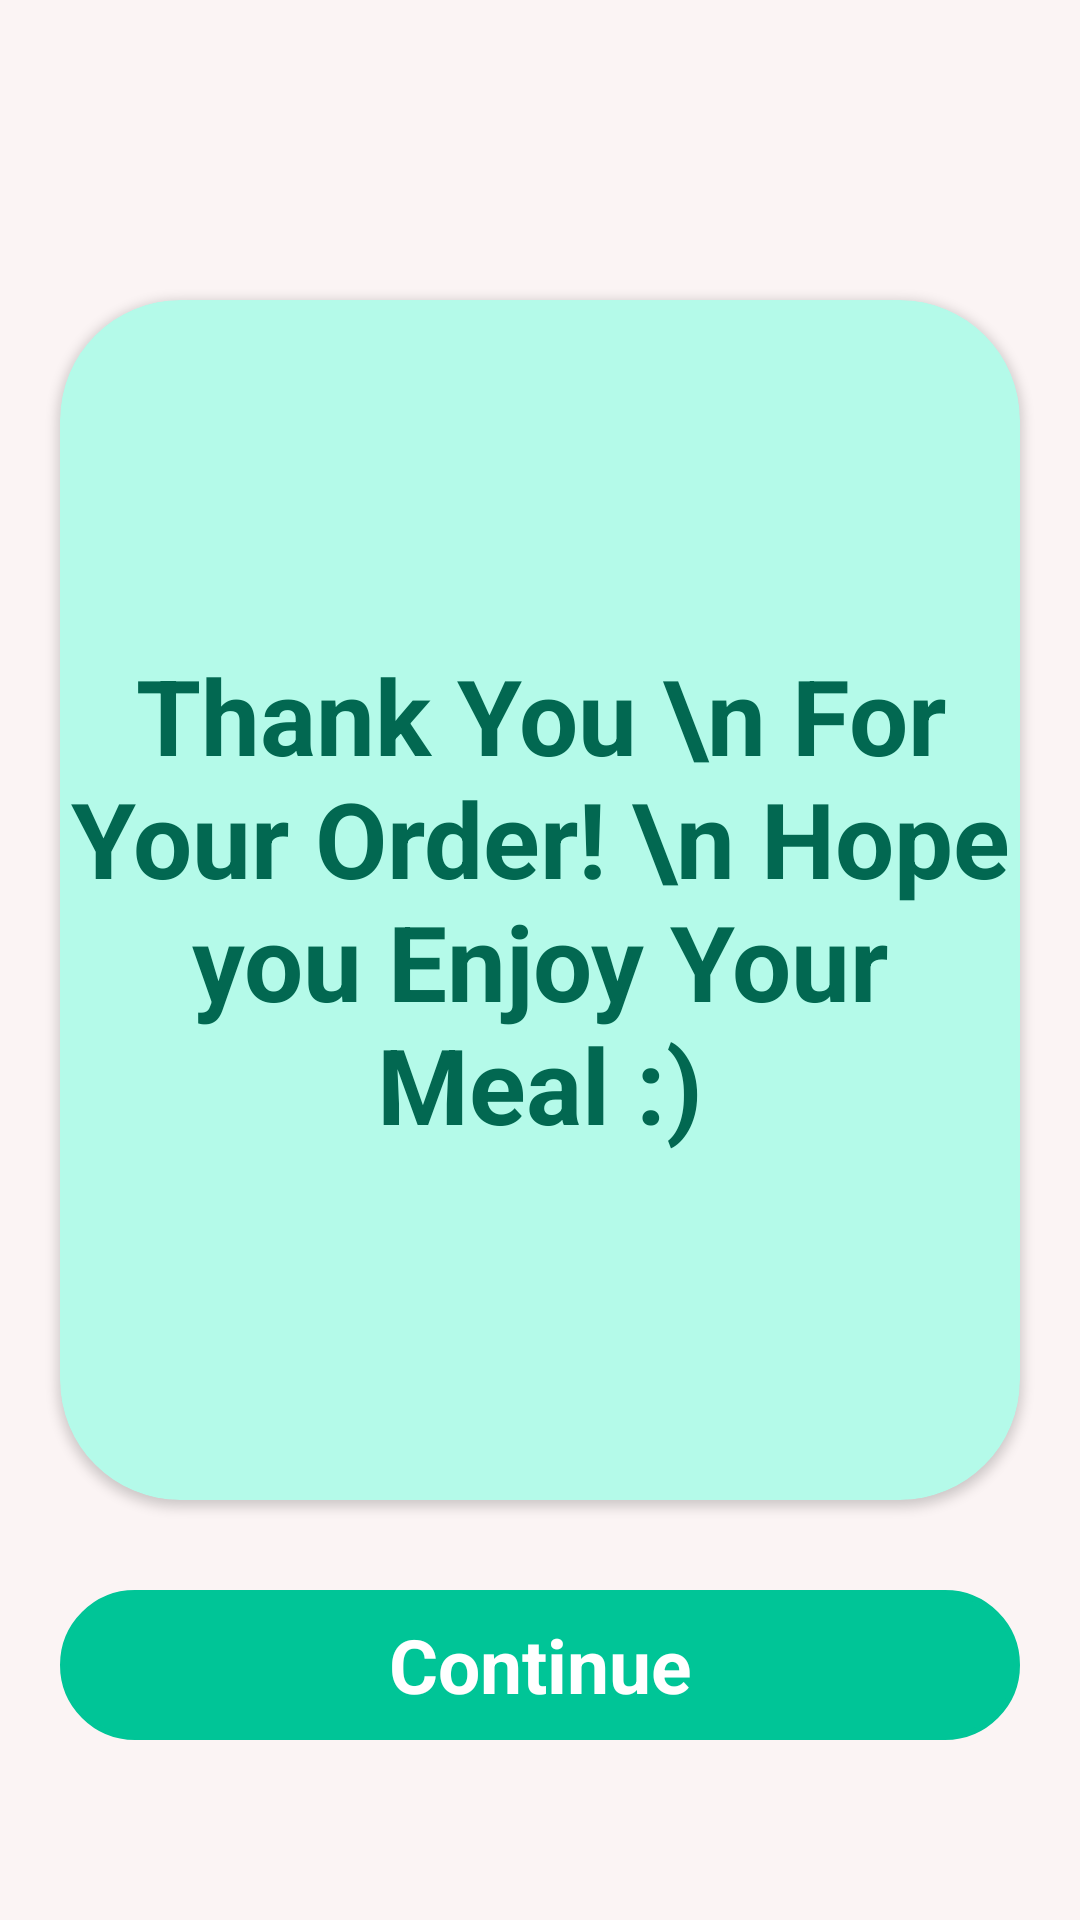

Android layout source for this screen:
<!-- AndroidManifest.xml: activity theme Theme.AppCompat.DayNight.NoActionBar -->
<!-- res/layout/activity_last.xml -->
<?xml version="1.0" encoding="utf-8"?>
<LinearLayout xmlns:android="http://schemas.android.com/apk/res/android"
    xmlns:app="http://schemas.android.com/apk/res-auto"
    xmlns:tools="http://schemas.android.com/tools"
    android:layout_width="match_parent"
    android:layout_height="match_parent"
    android:orientation="vertical"
    android:background="#FBF4F4"
    tools:context=".LastActivity">

    <androidx.cardview.widget.CardView
        android:layout_width="match_parent"
        android:layout_height="400dp"
       app:cardCornerRadius="40dp"
        android:layout_marginRight="20dp"
        android:layout_marginLeft="20dp"
        android:layout_marginTop="100dp"
        android:backgroundTint="#B4FAE9"
        android:layout_gravity="center">

        <TextView
            android:layout_width="match_parent"
            android:layout_height="wrap_content"
            android:text="Thank You \n For Your Order! \n Hope you Enjoy Your Meal :)"
            android:textSize="35dp"
            android:textColor="#026851"
            android:textAlignment="center"
            android:textStyle="bold"
            android:layout_gravity="center"/>


    </androidx.cardview.widget.CardView>

    <TextView
        android:id="@+id/tcontinue"
        android:layout_width="match_parent"
        android:layout_height="50dp"
        android:background="@drawable/textviewbg"
        android:backgroundTint="@color/seagreen"
        android:text="Continue"
        android:layout_marginTop="30dp"
        android:textStyle="bold"
        android:layout_gravity="center"
        android:textSize="25sp"
        android:textAlignment="center"
        android:layout_marginLeft="20dp"
        android:gravity="center"
        android:textColor="@color/white"
        android:layout_marginRight="20dp"/>

</LinearLayout>
<!-- resources referenced by this layout -->
<resources>
  <color name="seagreen">#00C597</color>
  <color name="white">#FFFFFFFF</color>
  <!-- drawable textviewbg (drawable) -->
  <?xml version="1.0" encoding="utf-8"?>
  <ripple xmlns:android = "http://schemas.android.com/apk/res/android"  android:color="@color/white">
      <item>
          <shape android:shape="rectangle">
              <stroke android:width="2dp"/>
              <corners android:radius="50dp"/>
          </shape>
      </item>
  
  </ripple>
</resources>
